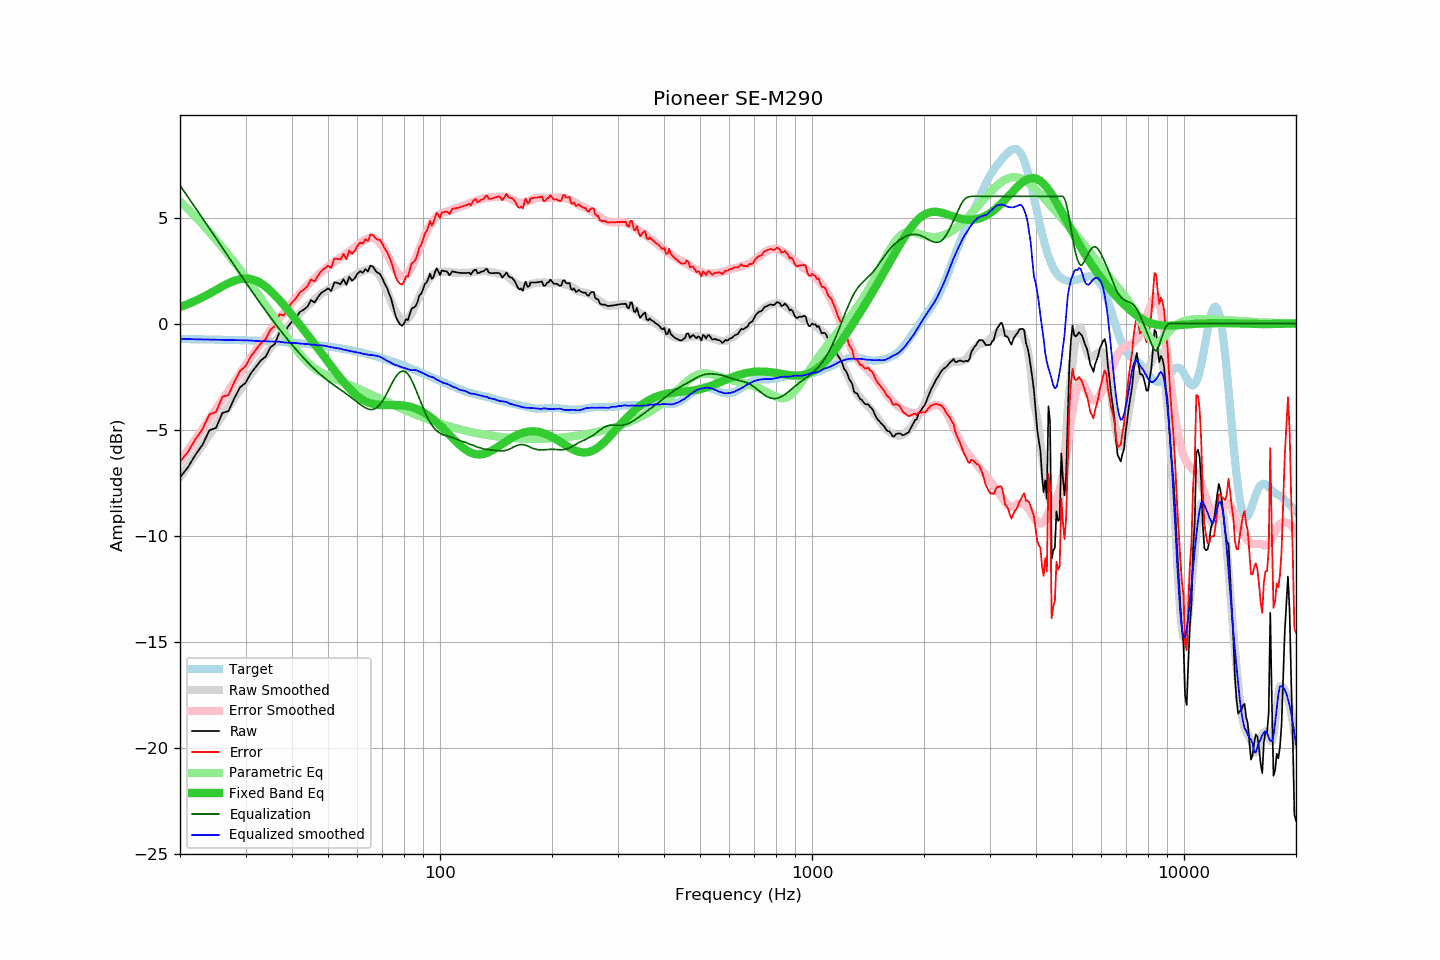

The table this chart was drawn from, first rows:
frequency, raw, error, smoothed, error_smoothed, equalization, parametric_eq, equalized_raw, equalized_smoothed, target
20, -7.24, -6.52, -7.22, -6.49, 6.51, 0.79, -0.73, -0.71, -0.72
21, -6.77, -6.04, -6.70, -5.96, 5.98, 0.93, -0.80, -0.73, -0.73
22, -6.18, -5.45, -6.19, -5.45, 5.46, 1.08, -0.72, -0.73, -0.73
23, -5.70, -4.96, -5.70, -4.96, 4.96, 1.24, -0.74, -0.74, -0.74
24, -5.02, -4.28, -5.23, -4.49, 4.49, 1.42, -0.53, -0.75, -0.74
25, -4.91, -4.16, -4.78, -4.03, 4.03, 1.59, -0.89, -0.75, -0.75
26, -4.20, -3.44, -4.34, -3.58, 3.58, 1.76, -0.62, -0.76, -0.76
27, -4.12, -3.36, -3.91, -3.15, 3.15, 1.91, -0.97, -0.76, -0.76
28, -3.51, -2.74, -3.51, -2.74, 2.74, 2.02, -0.77, -0.77, -0.77
29, -3.00, -2.22, -3.12, -2.34, 2.34, 2.10, -0.66, -0.78, -0.78
30, -2.79, -2.01, -2.75, -1.96, 1.96, 2.13, -0.83, -0.78, -0.79
31, -2.34, -1.55, -2.39, -1.60, 1.60, 2.11, -0.74, -0.79, -0.79
32, -2.03, -1.23, -2.07, -1.25, 1.25, 2.03, -0.78, -0.81, -0.80
33, -1.73, -0.92, -1.75, -0.92, 0.92, 1.91, -0.81, -0.82, -0.81
34, -1.55, -0.73, -1.44, -0.61, 0.61, 1.74, -0.94, -0.83, -0.82
35, -1.11, -0.28, -1.14, -0.30, 0.30, 1.55, -0.81, -0.84, -0.83
36, -0.95, -0.11, -0.86, -0.02, 0.02, 1.34, -0.93, -0.85, -0.84
37, -0.41, 0.45, -0.59, 0.26, -0.26, 1.12, -0.67, -0.85, -0.86
38, -0.48, 0.39, -0.37, 0.51, -0.51, 0.88, -0.99, -0.88, -0.87
39, -0.14, 0.74, -0.14, 0.76, -0.76, 0.65, -0.90, -0.90, -0.88
40, 0.10, 1.00, 0.09, 0.99, -0.99, 0.41, -0.89, -0.91, -0.90
41, 0.29, 1.20, 0.30, 1.21, -1.21, 0.18, -0.92, -0.91, -0.91
42, 0.55, 1.47, 0.49, 1.42, -1.42, -0.06, -0.87, -0.93, -0.92
43, 0.66, 1.60, 0.67, 1.62, -1.62, -0.29, -0.96, -0.95, -0.94
44, 0.80, 1.76, 0.85, 1.81, -1.81, -0.51, -1.01, -0.96, -0.96
45, 1.11, 2.08, 0.99, 1.98, -1.98, -0.74, -0.87, -0.99, -0.97
46, 1.00, 1.99, 1.16, 2.14, -2.14, -0.96, -1.14, -0.99, -0.99
47, 1.26, 2.27, 1.27, 2.29, -2.29, -1.17, -1.03, -1.02, -1.01
48, 1.46, 2.49, 1.42, 2.44, -2.44, -1.39, -0.98, -1.02, -1.03
49, 1.56, 2.61, 1.52, 2.56, -2.56, -1.60, -1.00, -1.04, -1.05
50, 1.66, 2.73, 1.61, 2.69, -2.69, -1.80, -1.03, -1.08, -1.07
51, 1.54, 2.63, 1.69, 2.80, -2.80, -2.00, -1.26, -1.11, -1.09
52, 1.95, 3.06, 1.77, 2.91, -2.91, -2.20, -0.96, -1.13, -1.11
53, 1.92, 3.06, 1.85, 3.01, -3.01, -2.39, -1.09, -1.16, -1.14
54, 1.86, 3.02, 1.93, 3.11, -3.11, -2.56, -1.25, -1.18, -1.16
55, 2.10, 3.29, 1.98, 3.21, -3.21, -2.74, -1.11, -1.22, -1.19
56, 1.83, 3.04, 2.06, 3.30, -3.30, -2.89, -1.47, -1.25, -1.21
57, 2.21, 3.45, 2.13, 3.40, -3.40, -3.04, -1.19, -1.28, -1.24
58, 2.02, 3.28, 2.20, 3.50, -3.50, -3.18, -1.48, -1.30, -1.26
59, 2.14, 3.43, 2.28, 3.61, -3.61, -3.30, -1.47, -1.33, -1.29
60, 2.36, 3.68, 2.35, 3.71, -3.71, -3.41, -1.35, -1.36, -1.32
61, 2.47, 3.82, 2.43, 3.80, -3.80, -3.50, -1.33, -1.37, -1.35
62, 2.40, 3.78, 2.47, 3.89, -3.89, -3.58, -1.49, -1.42, -1.38
63, 2.57, 3.98, 2.53, 3.96, -3.96, -3.65, -1.39, -1.43, -1.41
64, 2.46, 3.90, 2.56, 4.02, -4.02, -3.71, -1.56, -1.46, -1.44
65, 2.74, 4.21, 2.57, 4.05, -4.05, -3.75, -1.31, -1.48, -1.47
66, 2.69, 4.19, 2.56, 4.04, -4.04, -3.78, -1.35, -1.48, -1.50
67, 2.51, 4.04, 2.49, 3.99, -3.99, -3.80, -1.48, -1.51, -1.53
68, 2.40, 3.96, 2.39, 3.91, -3.91, -3.82, -1.51, -1.52, -1.56
69, 2.34, 3.94, 2.23, 3.80, -3.80, -3.83, -1.46, -1.56, -1.60
70, 2.14, 3.77, 2.03, 3.65, -3.65, -3.84, -1.51, -1.62, -1.63
71, 1.88, 3.54, 1.79, 3.47, -3.47, -3.84, -1.59, -1.68, -1.66
72, 1.69, 3.39, 1.55, 3.28, -3.28, -3.84, -1.59, -1.73, -1.70
73, 1.42, 3.15, 1.27, 3.07, -3.07, -3.84, -1.65, -1.79, -1.73
74, 1.14, 2.91, 1.01, 2.86, -2.86, -3.83, -1.72, -1.85, -1.77
75, 0.75, 2.55, 0.76, 2.67, -2.67, -3.83, -1.92, -1.91, -1.80
76, 0.35, 2.19, 0.56, 2.51, -2.51, -3.83, -2.16, -1.94, -1.84
77, 0.13, 2.00, 0.40, 2.37, -2.37, -3.83, -2.25, -1.97, -1.87
78, -0.02, 1.89, 0.27, 2.28, -2.28, -3.84, -2.30, -2.02, -1.91
79, -0.10, 1.84, 0.18, 2.24, -2.24, -3.85, -2.34, -2.05, -1.94
... 553 more rows
